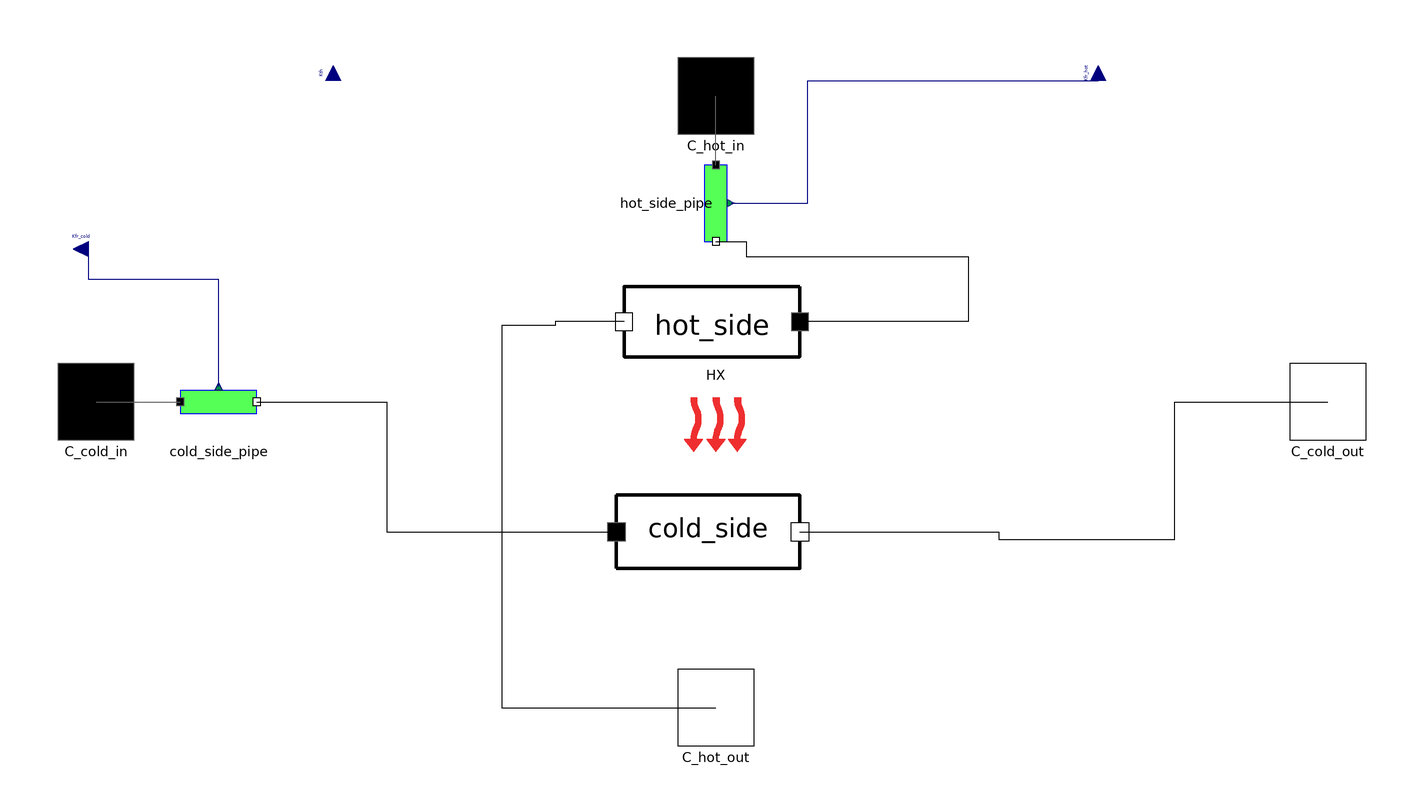

The Modelica model whose source follows is shown above as a component diagram (icons at their Placement, wires along their Line points).

partial model LiqLiqHX
  replaceable package Medium = MetroscopeModelingLibrary.Partial.Media.PartialMedium;
  import MetroscopeModelingLibrary.Utilities.Units;
  import MetroscopeModelingLibrary.Utilities.Units.Inputs;

  parameter Inputs.InputArea S=100;
  parameter String QCp_max_side = "unknown";
  parameter String HX_config = "shell_and_tubes_two_passes"; // Valid for U-shaped tubes. Otherwise use "monophasic_cross_current"

  Units.Power W;
  Units.MassFlowRate Q_cold(start=Q_cold_0);
  Units.MassFlowRate Q_hot(start=Q_hot_0);
  Units.Temperature T_cold_in(start=T_cold_in_0);
  Units.Temperature T_cold_out(start=T_cold_out_0);
  Units.Temperature T_hot_in(start=T_hot_in_0);
  Units.Temperature T_hot_out(start=T_hot_out_0);

  // Indicators
  Units.DifferentialTemperature FTR(start=T_cold_out_0-T_cold_in_0) "Feedwater Temperature Rise";
  Units.DifferentialTemperature TTD(start=T_hot_in_0-T_cold_out_0) "Terminal Temperature Difference";
  Units.DifferentialTemperature DCA(start=T_hot_out_0-T_cold_in_0) "Drain Cooler Approach";
  Units.DifferentialTemperature pinch(start=min(T_hot_in_0-T_cold_out_0,T_hot_out_0-T_cold_in_0)) "Lowest temperature difference";

  // Failure modes
  parameter Boolean faulty = false;
  Units.Percentage fouling(min = 0, max=100); // Fouling percentage

  // Initialization parameters
  parameter Units.MassFlowRate Q_cold_0 = 500;
  parameter Units.MassFlowRate Q_hot_0 = 50;
  parameter Units.Pressure P_cold_in_0 = 10e5;
  parameter Units.Pressure P_cold_out_0 = 9e5;
  parameter Units.Pressure P_hot_in_0 = 5e5;
  parameter Units.Pressure P_hot_out_0 = 4e5;
  parameter Units.Temperature T_cold_in_0 = 273.15 + 50;
  parameter Units.Temperature T_cold_out_0 = 273.15 + 100;
  parameter Units.Temperature T_hot_in_0 = 273.15 + 150;
  parameter Units.Temperature T_hot_out_0 = 273.15 + 100;
  parameter Units.SpecificEnthalpy h_cold_in_0 = 5e5;
  parameter Units.SpecificEnthalpy h_cold_out_0 = 5e5;
  parameter Units.SpecificEnthalpy h_hot_in_0 = 5e5;
  parameter Units.SpecificEnthalpy h_hot_out_0 = 5e5;

  Connectors.FluidInlet    C_cold_in(Q(start=Q_cold_0), P(start=P_cold_in_0))
    annotation (Placement(transformation(extent={{-172,-10},{-152,10}}),
        iconTransformation(extent={{-172,-10},{-152,10}})));
  Connectors.FluidInlet    C_hot_in(Q(start=Q_hot_0), P(start=P_hot_in_0))
    annotation (Placement(transformation(extent={{-10,70},{10,90}}),
        iconTransformation(extent={{-10,70},{10,90}})));
  Connectors.FluidOutlet    C_hot_out(
    Q(start=Q_cold_0),
    P(start=P_hot_out_0),
    h_outflow(start=h_hot_out_0)) annotation (Placement(transformation(extent={{
            -10,-90},{10,-70}}), iconTransformation(extent={{-10,-90},{10,-70}})));
  Connectors.FluidOutlet    C_cold_out(
    Q(start=-Q_cold_0),
    P(start=P_cold_out_0),
    h_outflow(start=h_cold_out_0)) annotation (Placement(transformation(extent={
            {150,-10},{170,10}}), iconTransformation(extent={{150,-10},{170,10}})));

  Partial.Pipes.FrictionPipe cold_side_pipe(
    Q_0=Q_cold_0,
    P_in_0=P_cold_in_0,
    P_out_0=P_cold_out_0,
    h_0=h_cold_in_0,
    T_0=T_cold_in_0)
    annotation (Placement(transformation(extent={{-140,-10},{-120,10}})));
  Partial.Pipes.FrictionPipe hot_side_pipe(
    Q_0=Q_hot_0,
    P_in_0=P_hot_in_0,
    P_out_0=P_hot_out_0,
    h_0=h_hot_in_0,
    T_0=T_hot_in_0) annotation (Placement(transformation(
        extent={{-10,-10},{10,10}},
        rotation=270,
        origin={0,52})));
  Partial.BaseClasses.IsoPFlowModel hot_side(
    Q_0=Q_hot_0,
    P_0=P_hot_out_0,
    h_in_0=h_hot_in_0,
    h_out_0=h_hot_out_0,
    T_in_0=T_hot_in_0,
    T_out_0=T_hot_out_0) annotation (Placement(transformation(
        extent={{-23,-23},{23,23}},
        rotation=180,
        origin={-1,21})));
  Partial.BaseClasses.IsoPFlowModel cold_side(
    Q_0=Q_cold_0,
    P_0=P_cold_out_0,
    h_in_0=h_cold_in_0,
    h_out_0=h_cold_out_0,
    T_in_0=T_cold_in_0,
    T_out_0=T_cold_out_0)
    annotation (Placement(transformation(extent={{-26,-58},{22,-10}})));
  Power.HeatExchange.NTUHeatExchange HX(config=HX_config, QCp_max_side = QCp_max_side) annotation (Placement(
        transformation(
        extent={{-10,-10},{10,10}},
        rotation=180,
        origin={0,-6})));
  Utilities.Interfaces.GenericReal Kfr_hot annotation (Placement(transformation(
        extent={{-4,-4},{4,4}},
        rotation=90,
        origin={100,84}), iconTransformation(
        extent={{-4,-4},{4,4}},
        rotation=90,
        origin={100,84})));
  Utilities.Interfaces.GenericReal Kth annotation (Placement(transformation(
        extent={{-4,-4},{4,4}},
        rotation=90,
        origin={-100,84}), iconTransformation(
        extent={{-4,-4},{4,4}},
        rotation=90,
        origin={-100,84})));
  Utilities.Interfaces.GenericReal Kfr_cold annotation (Placement(transformation(extent={{-160,36},{-168,44}}), iconTransformation(extent={{-160,36},{-168,44}})));
equation

  // Failure modes
  if not faulty then
    fouling = 0;
  end if;

  // Definitions
  Q_cold = cold_side.Q;
  Q_hot = hot_side.Q;
  T_cold_in = cold_side.T_in;
  T_cold_out = cold_side.T_out;
  T_hot_in = hot_side.T_in;
  T_hot_out = hot_side.T_out;
  cold_side.W = W;

  // Energy balance
  hot_side.W + cold_side.W = 0;

  // Power Exchange
  HX.W = W;
  HX.Kth =  Kth*(1-fouling/100);
  HX.S = S;
  HX.Q_cold = Q_cold;
  HX.Q_hot = Q_hot;
  HX.T_cold_in = T_cold_in;
  HX.T_hot_in = T_hot_in;
  HX.Cp_cold = Medium.specificHeatCapacityCp(cold_side.state_in);
  HX.Cp_hot = Medium.specificHeatCapacityCp(hot_side.state_in);

  // Indicators
  FTR = T_cold_out - T_cold_in;
  TTD = T_hot_in - T_cold_out;
  DCA = T_hot_out - T_cold_in;
  pinch = min(TTD, DCA);
  assert(pinch > 0, "A negative pinch is reached", AssertionLevel.warning); // Ensure a positive pinch
  assert(pinch > 1 or pinch < 0,  "A very low pinch (<1) is reached", AssertionLevel.warning); // Ensure a sufficient pinch

  connect(cold_side_pipe.Kfr, Kfr_cold) annotation (Line(points={{-130,4},{-130,32},{-164,32},{-164,40}}, color={0,0,127}));
  connect(hot_side_pipe.Kfr, Kfr_hot) annotation (Line(points={{4,52},{24,52},{24,84},{100,84}},color={0,0,127}));
  connect(C_cold_in, cold_side_pipe.C_in)
    annotation (Line(points={{-162,0},{-140,0}}, color={95,95,95}));
  connect(cold_side_pipe.C_out, cold_side.C_in) annotation (Line(points={{-120,0},
          {-86,0},{-86,-34},{-26,-34}}, color={0,0,0}));
  connect(cold_side.C_out, C_cold_out) annotation (Line(points={{22,-34},{74,-34},
          {74,-36},{120,-36},{120,0},{160,0}}, color={0,0,0}));
  connect(hot_side_pipe.C_in, C_hot_in)
    annotation (Line(points={{0,62},{0,80}}, color={95,95,95}));
  connect(hot_side_pipe.C_out, hot_side.C_in) annotation (Line(points={{0,42},{8,
          42},{8,38},{66,38},{66,21},{22,21}}, color={0,0,0}));
  connect(hot_side.C_out, C_hot_out) annotation (Line(points={{-24,21},{-42,21},
          {-42,20},{-56,20},{-56,-80},{0,-80}}, color={0,0,0}));
    annotation (Icon(coordinateSystem(preserveAspectRatio=false, extent={{-160,
            -80},{160,80}},
        initialScale=0.3,
        grid={2,2}),         graphics={
        Polygon(
          points={{-160,80},{-160,0},{-160,-80},{-60,-80},{60,-80},{160,-80},{160,
              0},{160,80},{60,80},{-60,80},{-160,80}},
          lineColor={128,255,0},
          smooth=Smooth.Bezier,
          lineThickness=1,
          fillColor={255,255,255},
          fillPattern=FillPattern.Solid),
        Polygon(
          points={{-124,62},{-124,40},{-124,-40},{-124,-60},{-104,-60},{-12,-60},
              {94,-60},{116,-60},{116,-38},{116,43.0566},{116,62},{96,62},{-16,62},
              {-104,62},{-124,62}},
          smooth=Smooth.Bezier,
          lineThickness=1,
          fillColor={128,255,0},
          fillPattern=FillPattern.Solid,
          pattern=LinePattern.None,
          lineColor={0,0,0}),
        Rectangle(
          extent={{-130,50},{126,-42}},
          lineColor={0,140,72},
          lineThickness=1),
        Rectangle(
          extent={{-126,42},{124,-34}},
          lineColor={0,140,72},
          lineThickness=1),
        Rectangle(
          extent={{-130,34},{126,-26}},
          lineColor={0,140,72},
          lineThickness=1),
        Rectangle(
          extent={{116,52},{142,-54}},
          pattern=LinePattern.None,
          lineThickness=1,
          fillColor={0,140,72},
          fillPattern=FillPattern.Solid,
          lineColor={0,0,0},
          radius=0),
        Rectangle(
          extent={{-148,54},{-124,-52}},
          pattern=LinePattern.None,
          lineThickness=1,
          fillColor={0,127,0},
          fillPattern=FillPattern.Solid,
          lineColor={0,140,72},
          radius=0)}),                                           Diagram(
        coordinateSystem(preserveAspectRatio=false, extent={{-160,-80},{160,80}},
        initialScale=0.3,
        grid={2,2})));
end LiqLiqHX;